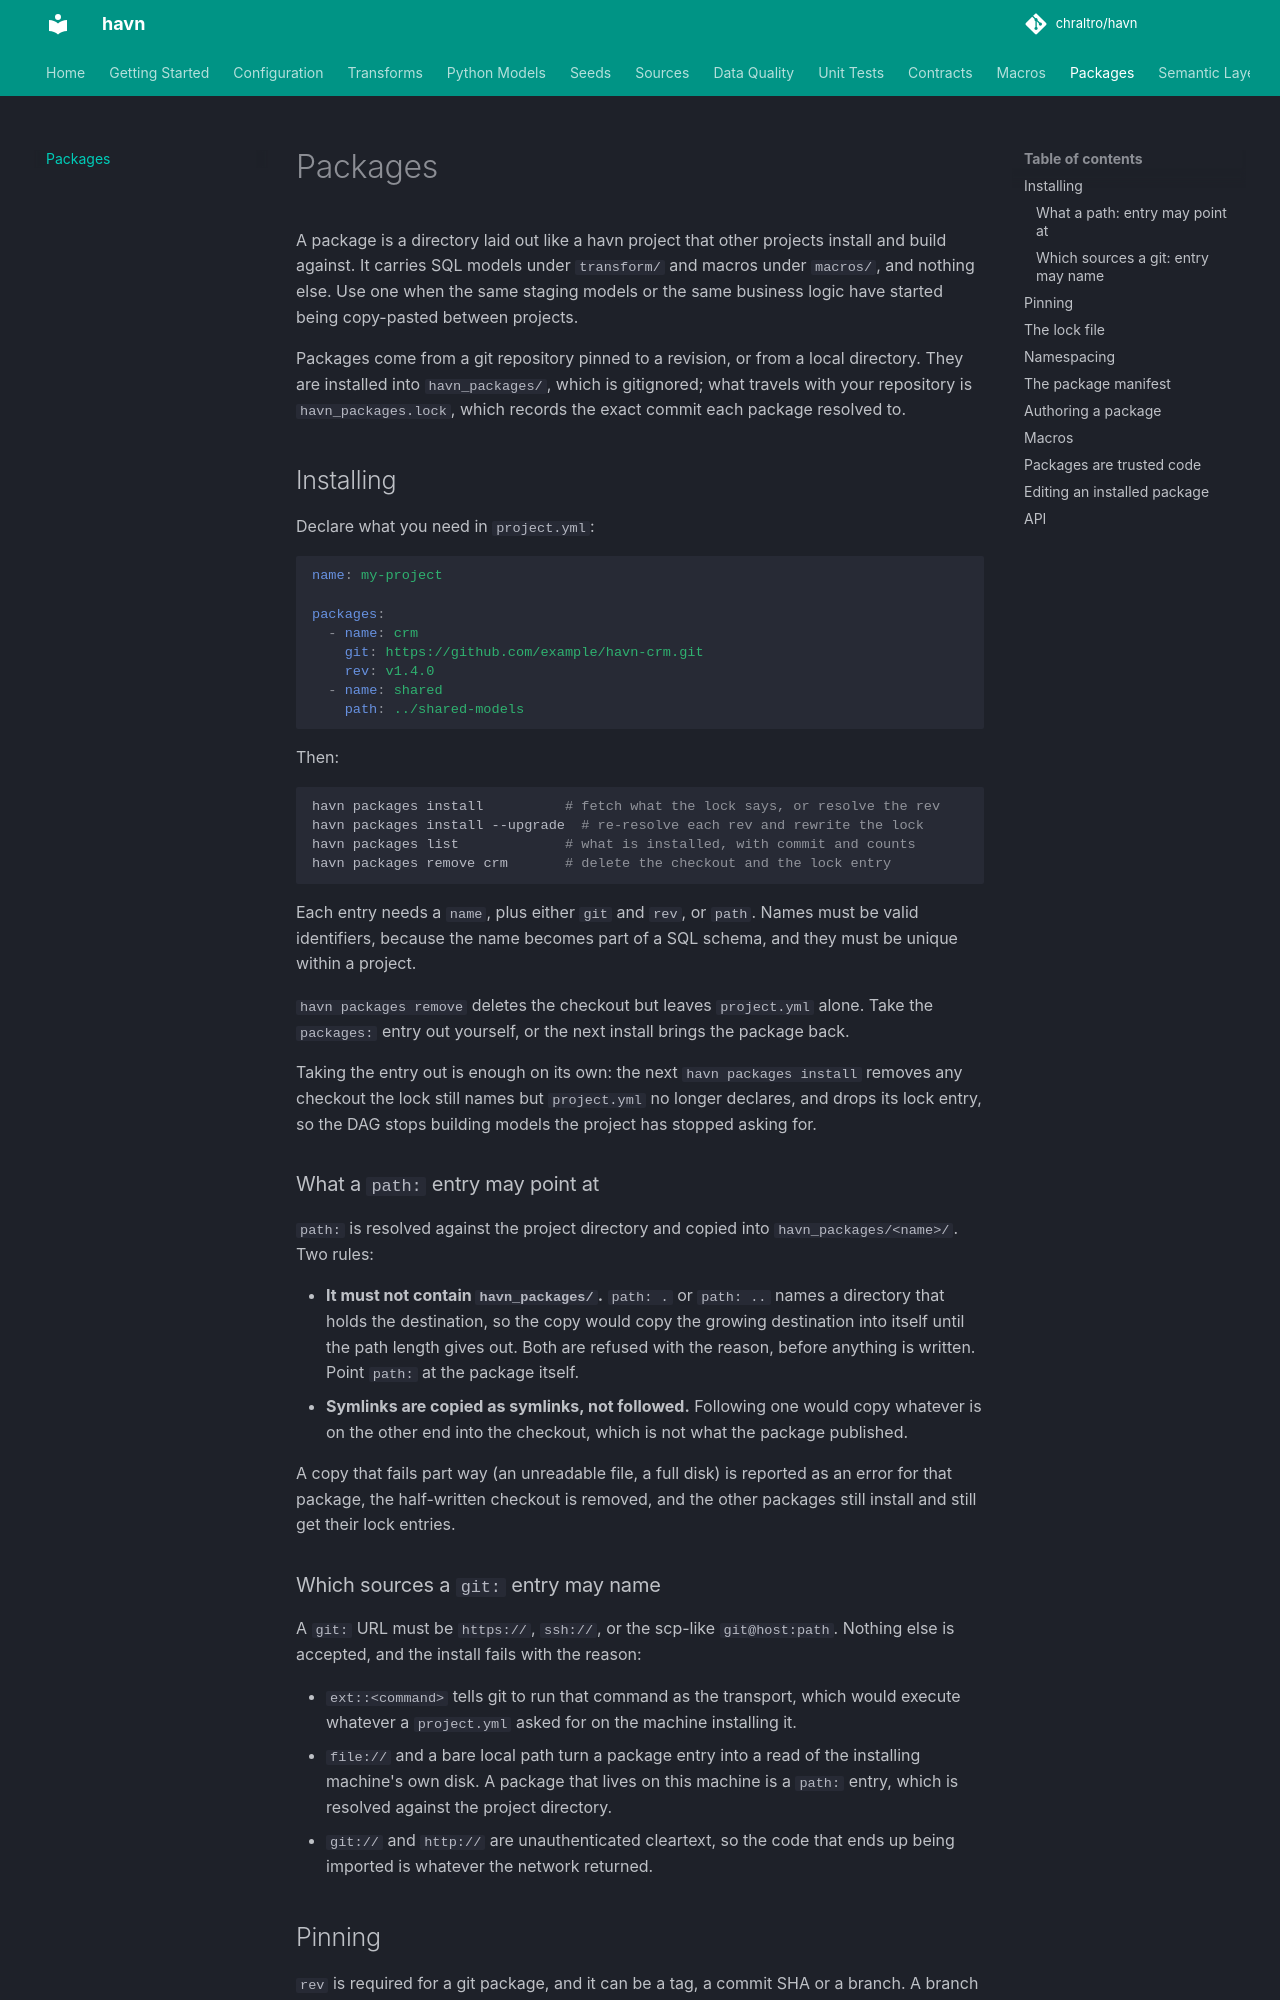

repository: chraltro/havn · page: docs/packages/index.html · generator: mkdocs

# Packages

A package is a directory laid out like a havn project that other projects
install and build against. It carries SQL models under `transform/` and macros
under `macros/`, and nothing else. Use one when the same staging models or the
same business logic have started being copy-pasted between projects.

Packages come from a git repository pinned to a revision, or from a local
directory. They are installed into `havn_packages/`, which is gitignored; what
travels with your repository is `havn_packages.lock`, which records the exact
commit each package resolved to.

## Installing

Declare what you need in `project.yml`:

```yaml
name: my-project

packages:
  - name: crm
    git: https://github.com/example/havn-crm.git
    rev: v1.4.0
  - name: shared
    path: ../shared-models
```

Then:

```bash
havn packages install          # fetch what the lock says, or resolve the rev
havn packages install --upgrade  # re-resolve each rev and rewrite the lock
havn packages list             # what is installed, with commit and counts
havn packages remove crm       # delete the checkout and the lock entry
```

Each entry needs a `name`, plus either `git` and `rev`, or `path`. Names must
be valid identifiers, because the name becomes part of a SQL schema, and they
must be unique within a project.

`havn packages remove` deletes the checkout but leaves `project.yml` alone. Take
the `packages:` entry out yourself, or the next install brings the package back.

Taking the entry out is enough on its own: the next `havn packages install`
removes any checkout the lock still names but `project.yml` no longer declares,
and drops its lock entry, so the DAG stops building models the project has
stopped asking for.

### What a `path:` entry may point at

`path:` is resolved against the project directory and copied into
`havn_packages/<name>/`. Two rules:

- **It must not contain `havn_packages/`.** `path: .` or `path: ..` names a
  directory that holds the destination, so the copy would copy the growing
  destination into itself until the path length gives out. Both are refused
  with the reason, before anything is written. Point `path:` at the package
  itself.
- **Symlinks are copied as symlinks, not followed.** Following one would copy
  whatever is on the other end into the checkout, which is not what the
  package published.

A copy that fails part way (an unreadable file, a full disk) is reported as an
error for that package, the half-written checkout is removed, and the other
packages still install and still get their lock entries.

### Which sources a `git:` entry may name

A `git:` URL must be `https://`, `ssh://`, or the scp-like `git@host:path`.
Nothing else is accepted, and the install fails with the reason:

- `ext::<command>` tells git to run that command as the transport, which would
  execute whatever a `project.yml` asked for on the machine installing it.
- `file://` and a bare local path turn a package entry into a read of the
  installing machine's own disk. A package that lives on this machine is a
  `path:` entry, which is resolved against the project directory.
- `git://` and `http://` are unauthenticated cleartext, so the code that ends
  up being imported is whatever the network returned.
